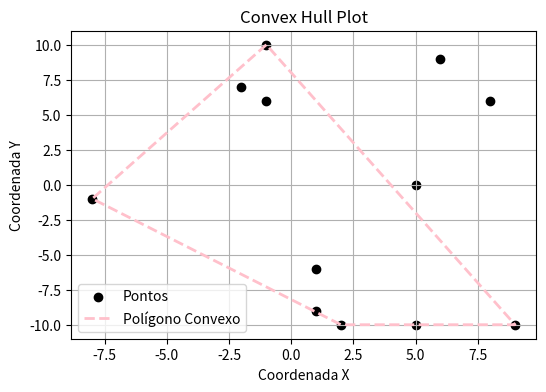

Recreate this plot in Python.
import random
import matplotlib.pyplot as plt

def gera_pontos(num):
    f_x = (-10, 10)
    f_y = (-10, 10)
    
    pontos = [(random.randint(f_x[0], f_x[1]), random.randint(f_y[0], f_y[1])) for _ in range(num)]
    return pontos

def orientacao(p1, p2, p3):
    val = (p2[1] - p1[1]) * (p3[0] - p2[0]) - (p3[1] - p2[1]) * (p2[0] - p1[0]) # produto cruzado entre vetores: a.d - b.c
    if val == 0:
        return 0
    return 1 if val > 0 else 2

def graham_scan(pontos):
    if len(pontos) < 3:
        return None
    p_inicial = min(pontos, key=lambda ponto: ponto[1])
    pontos.sort(key=lambda ponto: (orientacao(p_inicial, ponto, ponto), -ponto[1], ponto[0]))
    hull = [pontos[0], pontos[1]]
    
    for i in range(2, len(pontos)):
        while len(hull) > 1 and orientacao(hull[-2], hull[-1], pontos[i]) != 2:
            hull.pop()
        hull.append(pontos[i])
    
    return hull

def gera_grafico(pontos, cv_h):
    p_x = [ponto[0] for ponto in pontos]
    p_y = [ponto[1] for ponto in pontos]
    cv_x = [ponto[0] for ponto in cv_h]
    cv_y = [ponto[1] for ponto in cv_h]
    
    cv_x.append(cv_x[0])
    cv_y.append(cv_y[0])
    
    plt.figure(figsize=(6, 4))
    plt.scatter(p_x, p_y, color='black', label='Pontos')
    plt.plot(cv_x, cv_y, color='pink', linestyle='--', linewidth=2, label='Polígono Convexo')
    plt.legend()
    plt.title('Convex Hull Plot')
    plt.xlabel('Coordenada X')
    plt.ylabel('Coordenada Y')
    plt.grid(True)
    plt.show()

pontos = gera_pontos(12)
for p in pontos:
    print(p)
cv_h = graham_scan(pontos)
if cv_h is None:
    print("Não pode menos que três pontos!")
else:
    print("Convex Hull: ", cv_h)
    gera_grafico(pontos, cv_h)